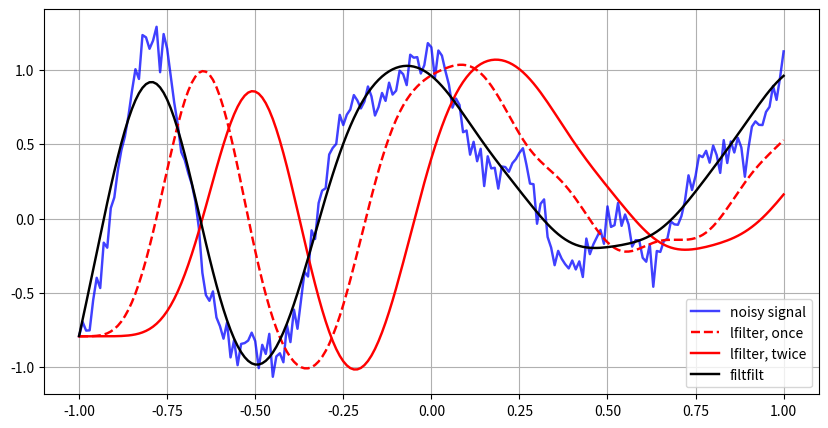

Write the Python code that produced this figure.
# -*- coding: utf-8 -*-
"""
Created on Tue Mar 19 17:20:51 2019

@author: loje_re
"""

from numpy import sin, cos, pi, linspace
from numpy.random import randn
from scipy.signal import lfilter, lfilter_zi, filtfilt, butter

from matplotlib.pyplot import plot, legend, show, grid, figure, savefig
import matplotlib.pyplot as plt


# Generate a noisy signal to be filtered.
t = linspace(-1, 1, 201)
x = (sin(2 * pi * 0.75 * t*(1-t) + 2.1) + 0.1*sin(2 * pi * 1.25 * t + 1) +
    0.18*cos(2 * pi * 3.85 * t))
xn = x + randn(len(t)) * 0.08

# Create an order 3 lowpass butterworth filter.
b, a = butter(3, 0.05)

# Apply the filter to xn.  Use lfilter_zi to choose the initial condition
# of the filter.
zi = lfilter_zi(b, a)
z, _ = lfilter(b, a, xn, zi=zi*xn[0])

# Apply the filter again, to have a result filtered at an order
# the same as filtfilt.
z2, _ = lfilter(b, a, z, zi=zi*z[0])

# Use filtfilt to apply the filter.
y = filtfilt(b, a, xn)


# Make the plot.
figure(figsize=(10,5))

plot(t, xn, 'b', linewidth=1.75, alpha=0.75)
plot(t, z, 'r--', linewidth=1.75)
plot(t, z2, 'r', linewidth=1.75)
plot(t, y, 'k', linewidth=1.75)
legend(('noisy signal',
        'lfilter, once',
        'lfilter, twice',
        'filtfilt'),
        loc='best')

grid(True)
show()
#savefig('plot.png', dpi=65)
